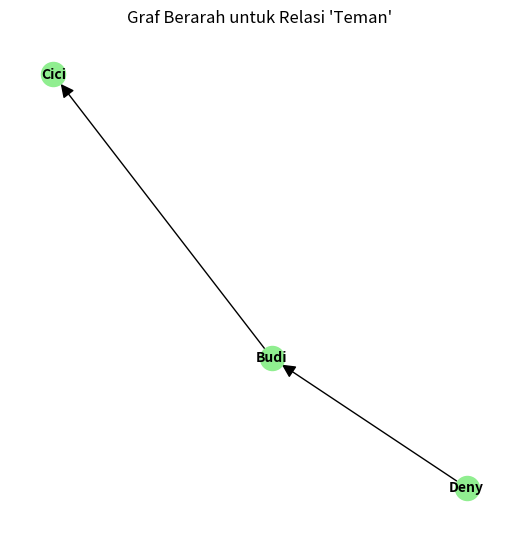

Reproduce this figure in Python.
import networkx as nx
import matplotlib.pyplot as plt

D = ["Deny", "Budi", "Cici"]
relasi_teman = [("Deny", "Budi"), ("Budi", "Cici")]

G = nx.DiGraph()
G.add_nodes_from(D)
G.add_edges_from(relasi_teman)

plt.figure(figsize=(5, 5))
nx.draw(G, with_labels=True, node_color='lightgreen', font_size=10, font_weight='bold', arrowsize=20)
plt.title("Graf Berarah untuk Relasi 'Teman'")
plt.show()
